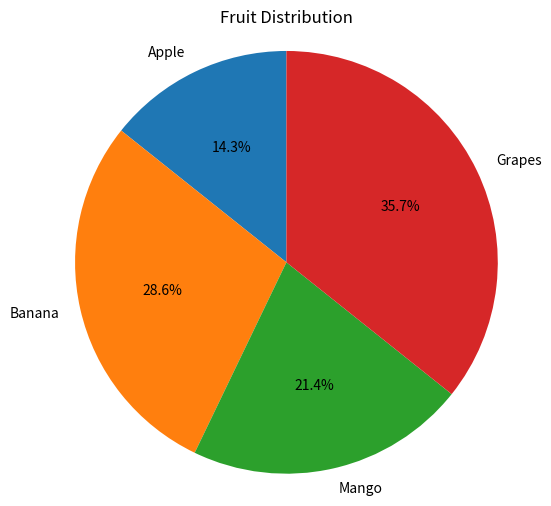

Python code for this plot:
import matplotlib.pyplot as plt
import pandas as pd
fruites =["Apple","Banana","Mango","Grapes"]
quantities = [10, 20, 15, 25]
plt.figure(figsize=(6,6))
plt.pie(quantities,labels=fruites,autopct='%1.1f%%',startangle=90)
plt.title("Fruit Distribution")
plt.axis('equal')
plt.show()
